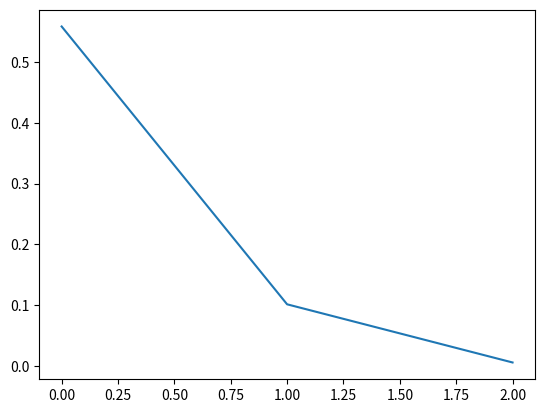

This figure's Python source:
import numpy as np
import matplotlib.pyplot as plt
def f(x):
    return 1-x**2*np.exp(-x)
def f_(x):
    return x**2*np.exp(-x) - 2*x*np.exp(-x)
def f__(x):
    return -x**2*np.exp(-x) + 4*x*np.exp(-x) - 2*np.exp(-x)
head = -0.5
eps = 0.05
deri = []
while(np.abs(f_(head))>eps):
    print(head, f_(head))
    head = head - (f_(head))/(f__(head))
    deri.append(f_(head))
plt.plot(deri)
plt.show()